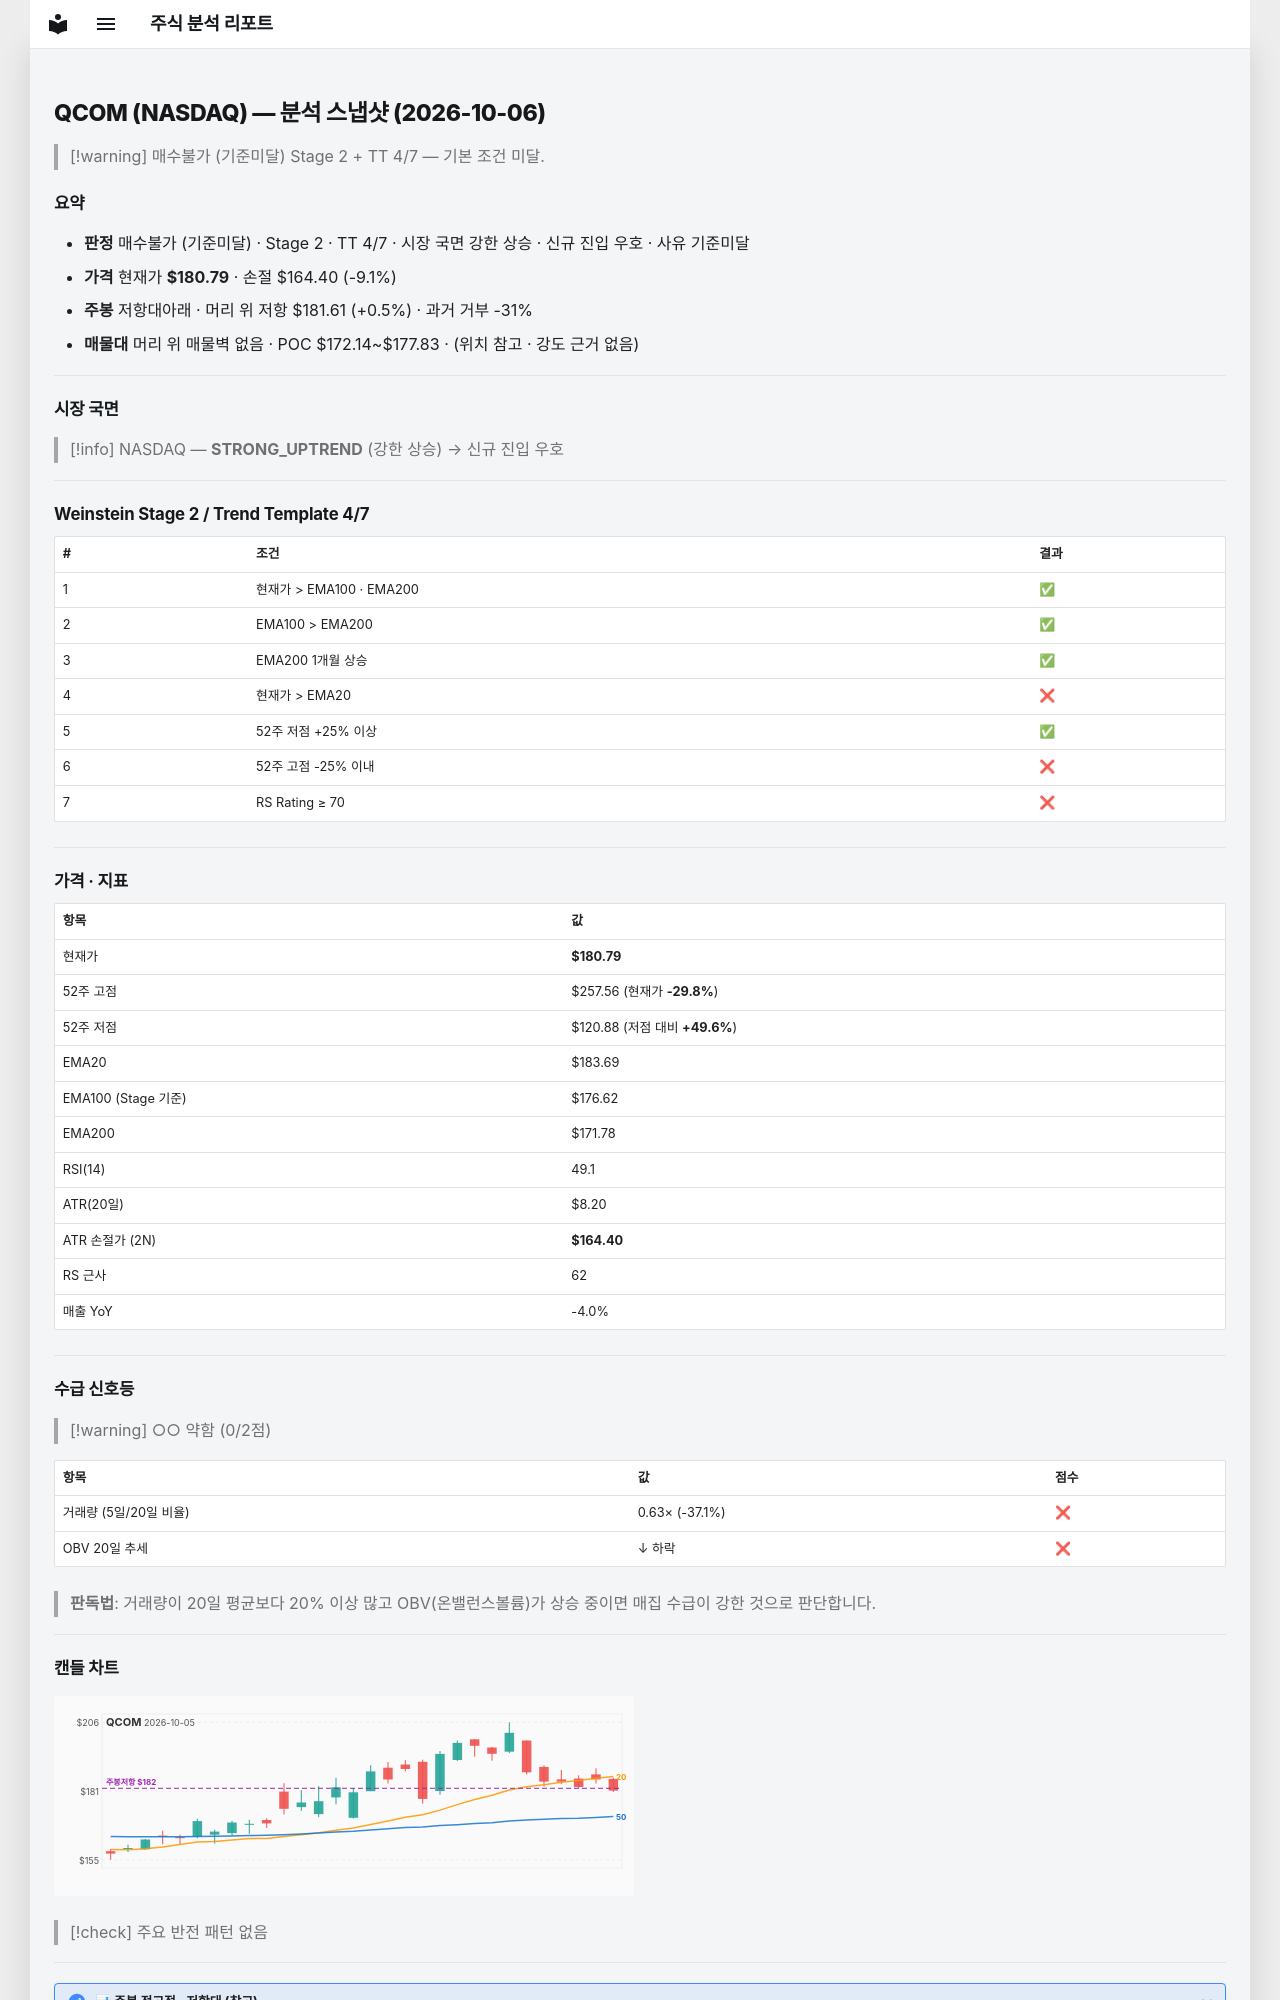

repository: soloandco/stock-reports · page: snapshots/QCOM-2026-10-06/index.html · generator: mkdocs

---
type: analysis-snapshot
title: QCOM 분석 스냅샷
ticker: QCOM
market: NASDAQ
created: 2026-10-06
updated: 2026-10-06
bar-date: 2026-10-05
verdict: 매수불가
verdict-reason: 기준미달
real-rr: 0.05
sma50-gap-pct: -1.6
weekly-position: 저항대아래
weekly-overhead-price: 181.61
weekly-overhead-pct: 0.5
stage: 2
trend-template-score: 4
tt-max: 7
ma-set: ema-20-100-200
price: 180.7899932861328
stop-price: 164.3991737498727
market-regime: STRONG_UPTREND
supply-demand-score: 0/2
supply-demand-label: 약함
status: tracking
tags:
  - stock-agent
  - watchlist
  - QCOM
  - analysis
related:
  - "[[analysis-template]]"
---

# QCOM (NASDAQ) — 분석 스냅샷 (2026-10-06)

> [!warning] 매수불가 (기준미달)
> Stage 2 + TT 4/7 — 기본 조건 미달.

## 요약

- **판정** 매수불가 (기준미달) · Stage 2 · TT 4/7 · 시장 국면 강한 상승 · 신규 진입 우호 · 사유 기준미달
- **가격** 현재가 **$180.79** · 손절 $164.40 (-9.1%)
- **주봉** 저항대아래 · 머리 위 저항 $181.61 (+0.5%) · 과거 거부 -31%
- **매물대** 머리 위 매물벽 없음 · POC $172.14~$177.83 · (위치 참고 · 강도 근거 없음)

---

## 시장 국면

> [!info] NASDAQ — **STRONG_UPTREND** (강한 상승) → 신규 진입 우호

---

## Weinstein Stage 2 / Trend Template 4/7

| # | 조건 | 결과 |
|---|------|------|
| 1 | 현재가 > EMA100 · EMA200 | ✅ |
| 2 | EMA100 > EMA200 | ✅ |
| 3 | EMA200 1개월 상승 | ✅ |
| 4 | 현재가 > EMA20 | ❌ |
| 5 | 52주 저점 +25% 이상 | ✅ |
| 6 | 52주 고점 -25% 이내 | ❌ |
| 7 | RS Rating ≥ 70 | ❌ |

---

## 가격 · 지표

| 항목 | 값 |
|------|---|
| 현재가 | **$180.79** |
| 52주 고점 | $257.56 (현재가 **-29.8%**) |
| 52주 저점 | $120.88 (저점 대비 **+49.6%**) |
| EMA20 | $183.69 |
| EMA100 (Stage 기준) | $176.62 |
| EMA200 | $171.78 |
| RSI(14) | 49.1 |
| ATR(20일) | $8.20 |
| ATR 손절가 (2N) | **$164.40** |
| RS 근사 | 62 |
| 매출 YoY | -4.0% |

---
## 수급 신호등

> [!warning] ○○ 약함 (0/2점)

| 항목 | 값 | 점수 |
|------|------|------|
| 거래량 (5일/20일 비율) | 0.63× (-37.1%) | ❌ |
| OBV 20일 추세 | ↓ 하락 | ❌ |

> **판독법**: 거래량이 20일 평균보다 20% 이상 많고 OBV(온밸런스볼륨)가 상승 중이면 매집 수급이 강한 것으로 판단합니다.

---
